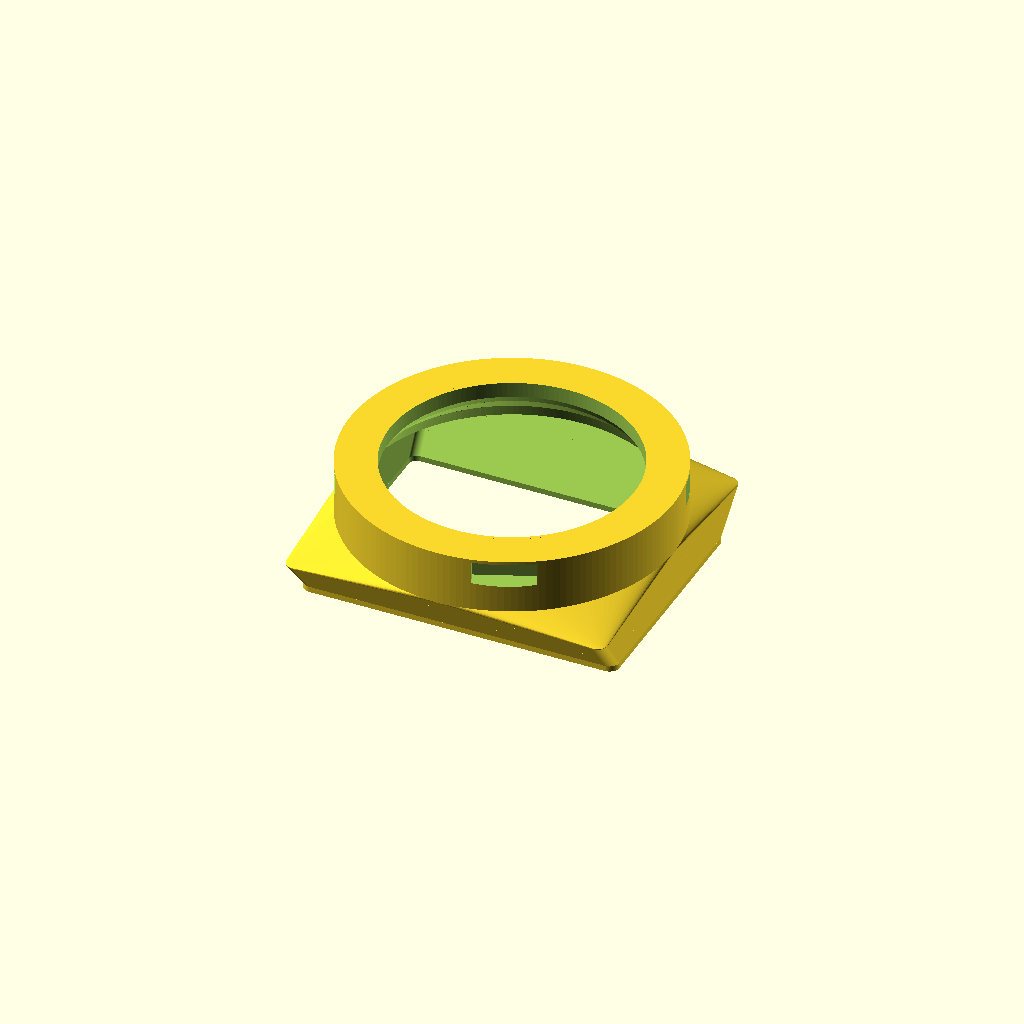
Cell 1 — every parameter at its default value.
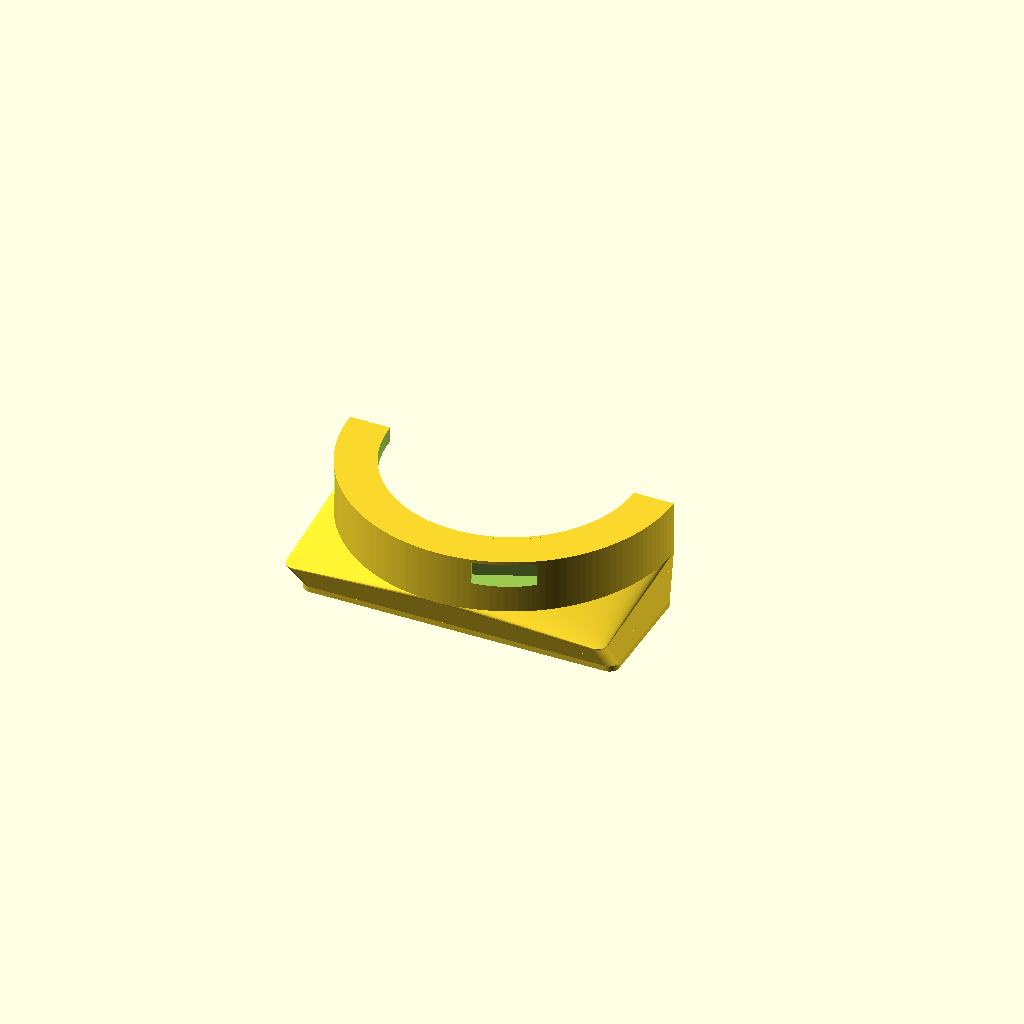
Cell 2: preview_cutaway = true (everything else at default).
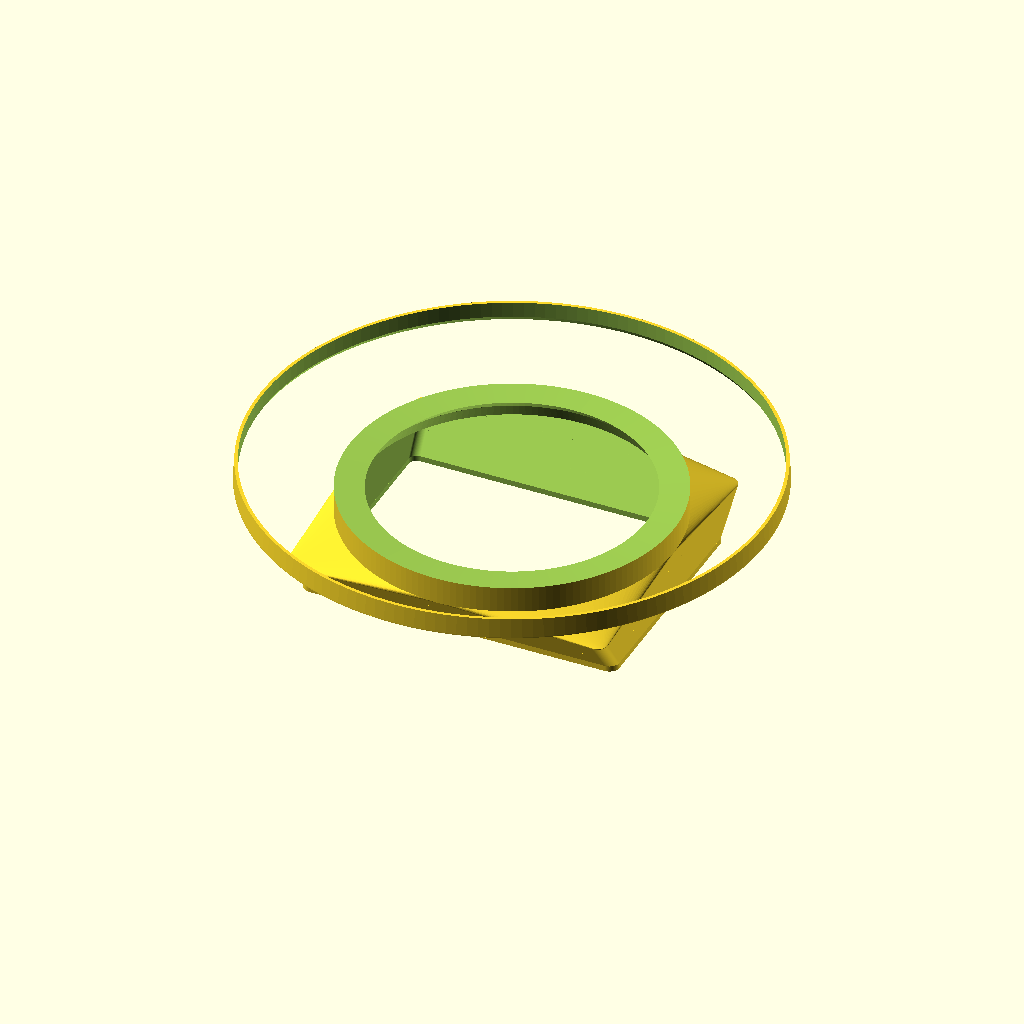
Cell 3: hose_nominal_d = 254 (everything else at default).
One fixed orthographic camera (rotation 55°, 0°, 25°; colour scheme Cornfield) for every cell.
Source of the model, projects/hisense_ap1219cr1w_5in_coupling/source/hisense_ap1219cr1w_5in_coupling_v01.scad:
// hisense_ap1219cr1w_5in_coupling_v01.scad
// Task mode: mesh_cleanup_and_remodel
// Seed STL was treated as supporting input only. This file rebuilds the adapter as native parametric OpenSCAD.

$fn = 160;

// Nominal hose target and adjustable fit controls.
hose_nominal_d = 127.0;
hose_fit_clearance = 0.6;
receiver_wall = 2.2;
hose_receiver_od = hose_nominal_d - hose_fit_clearance;
hose_receiver_id = hose_receiver_od - (2 * receiver_wall);
hose_receiver_depth = 10.0;

// Measured / inferred outer envelope from the supplied mesh family.
flange_w = 158.0;
flange_h = 118.0;
flange_thickness = 2.8;
flange_corner_r = 5.0;
transition_depth = 30.0;
seat_plane_thickness = flange_thickness;
body_outer_d = 162.0;
body_insert_depth = 44.0;
body_total_depth = 57.5;
general_fillet_r = 4.0;
reinforcement_rib_thickness = 3.0;

// AC-side airflow opening recovered from the seed cross-sections.
seat_opening_w = 152.0;
seat_opening_h = 112.0;
seat_opening_corner_r = 4.0;
body_inner_round_d = 156.0;
receiver_anchor_id = 150.0;

// Lock-band features.
tab_count = 4;
tab_angle_list = [0, 90, 180, 270];
tab_width = 30.0;
tab_thickness = 5.5;
tab_height = 12.0;
tab_projection = 5.5;
tab_lead_in_chamfer = 2.5;
lock_stop_depth = 1.6;

// Preview helper.
preview_cutaway = false;

// Internal receiver shell profile.
receiver_support_outer_d = 154.0;
receiver_support_inner_d = 145.0;
receiver_throat_outer_d = 144.0;
receiver_throat_inner_d = 133.0;
nominal_opening_outer_d = 136.0;
nominal_opening_inner_d = hose_nominal_d;
entry_tip_outer_d = hose_receiver_od - 1.2;

slice_height = 0.35;
epsilon = 0.05;

function lerp(a, b, t) = a + (b - a) * t;
function clamp_radius(value, limit) = min(max(value, 0.01), limit);
function ring_radius() = body_outer_d / 2;
function notch_angle_list() = [for (angle = tab_angle_list) angle + (180 / tab_count / 2)];
function lock_end_z() = body_total_depth - lock_stop_depth;
function lip_start_z() = body_total_depth - hose_receiver_depth;
function support_mid_z() = transition_depth + 6.5;
function throat_blend_z() = transition_depth + 12.5;
function nominal_opening_z() = transition_depth + 15.5;
function lip_bore_transition_end_z() = lip_start_z() + 2.0;

module rounded_rect_2d(width, height, radius) {
    safe_radius = clamp_radius(radius, min(width, height) / 2 - 0.01);
    offset(r = safe_radius)
        offset(delta = -safe_radius)
            square([width, height], center = true);
}

module profile_slice(z_pos, shift = [0, 0]) {
    translate([shift[0], shift[1], z_pos])
        linear_extrude(height = slice_height)
            children();
}

module circle_slice(z_pos, diameter) {
    translate([0, 0, z_pos])
        linear_extrude(height = slice_height)
            circle(d = diameter);
}

module outer_transition_profile(t) {
    shape_w = lerp(flange_w, body_outer_d, t);
    shape_h = lerp(flange_h, body_outer_d, t);
    shape_r = lerp(flange_corner_r, general_fillet_r + (reinforcement_rib_thickness * 0.5), t);
    rounded_rect_2d(shape_w, shape_h, shape_r);
}

module inner_transition_profile(t) {
    shape_w = lerp(seat_opening_w, body_inner_round_d, t);
    shape_h = lerp(seat_opening_h, body_inner_round_d, t);
    shape_r = lerp(seat_opening_corner_r, general_fillet_r, t);
    rounded_rect_2d(shape_w, shape_h, shape_r);
}

module flange_plate() {
    linear_extrude(height = flange_thickness)
        rounded_rect_2d(flange_w, flange_h, flange_corner_r);
}

module outer_transition_shell() {
    z0 = flange_thickness;
    z1 = flange_thickness + (transition_depth - flange_thickness) * 0.35;
    z2 = flange_thickness + (transition_depth - flange_thickness) * 0.72;
    z3 = transition_depth;

    union() {
        hull() {
            profile_slice(z0) outer_transition_profile(0.00);
            profile_slice(z1) outer_transition_profile(0.35);
        }
        hull() {
            profile_slice(z1) outer_transition_profile(0.35);
            profile_slice(z2) outer_transition_profile(0.72);
        }
        hull() {
            profile_slice(z2) outer_transition_profile(0.72);
            circle_slice(z3, body_outer_d);
        }
    }
}

module round_body_shell() {
    translate([0, 0, transition_depth - epsilon])
        cylinder(h = body_total_depth - transition_depth + epsilon, d = body_outer_d);
}

module airflow_transition_core() {
    z0 = -epsilon;
    z1 = flange_thickness;
    z2 = flange_thickness + (transition_depth - flange_thickness) * 0.35;
    z3 = flange_thickness + (transition_depth - flange_thickness) * 0.72;
    z4 = transition_depth + epsilon;

    union() {
        hull() {
            profile_slice(z0) rounded_rect_2d(seat_opening_w, seat_opening_h, seat_opening_corner_r);
            profile_slice(z1) rounded_rect_2d(seat_opening_w, seat_opening_h, seat_opening_corner_r);
        }
        hull() {
            profile_slice(z1) inner_transition_profile(0.00);
            profile_slice(z2) inner_transition_profile(0.35);
        }
        hull() {
            profile_slice(z2) inner_transition_profile(0.35);
            profile_slice(z3) inner_transition_profile(0.72);
        }
        hull() {
            profile_slice(z3) inner_transition_profile(0.72);
            circle_slice(z4, body_inner_round_d);
        }
    }
}

module receiver_shell() {
    union() {
        hull() {
            circle_slice(transition_depth - epsilon, body_inner_round_d);
            circle_slice(support_mid_z(), receiver_support_outer_d);
        }
        hull() {
            circle_slice(support_mid_z(), receiver_support_outer_d);
            circle_slice(throat_blend_z(), receiver_throat_outer_d);
        }
        hull() {
            circle_slice(throat_blend_z(), receiver_throat_outer_d);
            circle_slice(nominal_opening_z(), nominal_opening_outer_d);
        }
        hull() {
            circle_slice(nominal_opening_z(), nominal_opening_outer_d);
            circle_slice(lip_start_z(), hose_receiver_od);
        }
        hull() {
            circle_slice(lip_start_z(), hose_receiver_od);
            circle_slice(body_total_depth - slice_height, entry_tip_outer_d);
        }
    }
}

module receiver_bore() {
    union() {
        hull() {
            circle_slice(transition_depth - epsilon, receiver_anchor_id);
            circle_slice(support_mid_z(), receiver_support_inner_d);
        }
        hull() {
            circle_slice(support_mid_z(), receiver_support_inner_d);
            circle_slice(throat_blend_z(), receiver_throat_inner_d);
        }
        hull() {
            circle_slice(throat_blend_z(), receiver_throat_inner_d);
            circle_slice(nominal_opening_z(), nominal_opening_inner_d);
        }
        hull() {
            circle_slice(nominal_opening_z(), nominal_opening_inner_d);
            circle_slice(lip_bore_transition_end_z(), hose_receiver_id);
        }
        hull() {
            circle_slice(lip_bore_transition_end_z(), hose_receiver_id);
            circle_slice(body_total_depth - slice_height + epsilon, hose_receiver_id);
        }
    }
}

module lock_notch_2d(depth_value) {
    translate([ring_radius() - (depth_value / 2) + epsilon, 0])
        square([depth_value + (2 * epsilon), tab_width], center = true);
}

module notch_slice(z_pos, depth_value) {
    translate([0, 0, z_pos])
        linear_extrude(height = slice_height)
            lock_notch_2d(depth_value);
}

module lock_relief_pocket(angle) {
    rotate([0, 0, angle])
        union() {
            hull() {
                notch_slice(body_insert_depth, 0.2);
                notch_slice(body_insert_depth + tab_lead_in_chamfer, tab_projection);
            }
            if (lock_end_z() > body_insert_depth + tab_lead_in_chamfer) {
                translate([0, 0, body_insert_depth + tab_lead_in_chamfer])
                    linear_extrude(height = lock_end_z() - (body_insert_depth + tab_lead_in_chamfer))
                        lock_notch_2d(tab_projection);
            }
        }
}

module lock_relief_pockets() {
    for (angle = notch_angle_list()) {
        lock_relief_pocket(angle);
    }
}

module base_model() {
    difference() {
        union() {
            flange_plate();
            outer_transition_shell();
            round_body_shell();
            receiver_shell();
        }
        union() {
            airflow_transition_core();
            receiver_bore();
            lock_relief_pockets();
        }
    }
}

module final_model() {
    if (preview_cutaway) {
        intersection() {
            base_model();
            translate([-100, -100, -1])
                cube([200, 100, body_total_depth + 2]);
        }
    } else {
        base_model();
    }
}

echo(str("task_mode = mesh_cleanup_and_remodel"));
echo(str("outer flange mm = ", flange_w, " x ", flange_h));
echo(str("body OD mm = ", body_outer_d));
echo(str("receiver target mm = ", hose_nominal_d));
echo(str("receiver lip mm = ", hose_receiver_od, " OD / ", hose_receiver_id, " ID"));
echo(str("tab angles deg = ", tab_angle_list));
echo(str("tab start/end z mm = ", body_insert_depth, " / ", lock_end_z()));

final_model();
Parameter table extracted from the source (name, type, default, range or options):
hose_nominal_d: number, default 127
hose_fit_clearance: number, default 0.6
receiver_wall: number, default 2.2
hose_receiver_depth: number, default 10
flange_w: number, default 158
flange_h: number, default 118
flange_thickness: number, default 2.8
flange_corner_r: number, default 5
transition_depth: number, default 30
body_outer_d: number, default 162
body_insert_depth: number, default 44
body_total_depth: number, default 57.5
general_fillet_r: number, default 4
reinforcement_rib_thickness: number, default 3
seat_opening_w: number, default 152
seat_opening_h: number, default 112
seat_opening_corner_r: number, default 4
body_inner_round_d: number, default 156
receiver_anchor_id: number, default 150
tab_count: number, default 4
tab_angle_list: vector, default [0, 90, 180, 270]
tab_width: number, default 30
tab_thickness: number, default 5.5
tab_height: number, default 12
tab_projection: number, default 5.5
tab_lead_in_chamfer: number, default 2.5
lock_stop_depth: number, default 1.6
preview_cutaway: bool, default false
receiver_support_outer_d: number, default 154
receiver_support_inner_d: number, default 145
receiver_throat_outer_d: number, default 144
receiver_throat_inner_d: number, default 133
nominal_opening_outer_d: number, default 136
slice_height: number, default 0.35
epsilon: number, default 0.05
